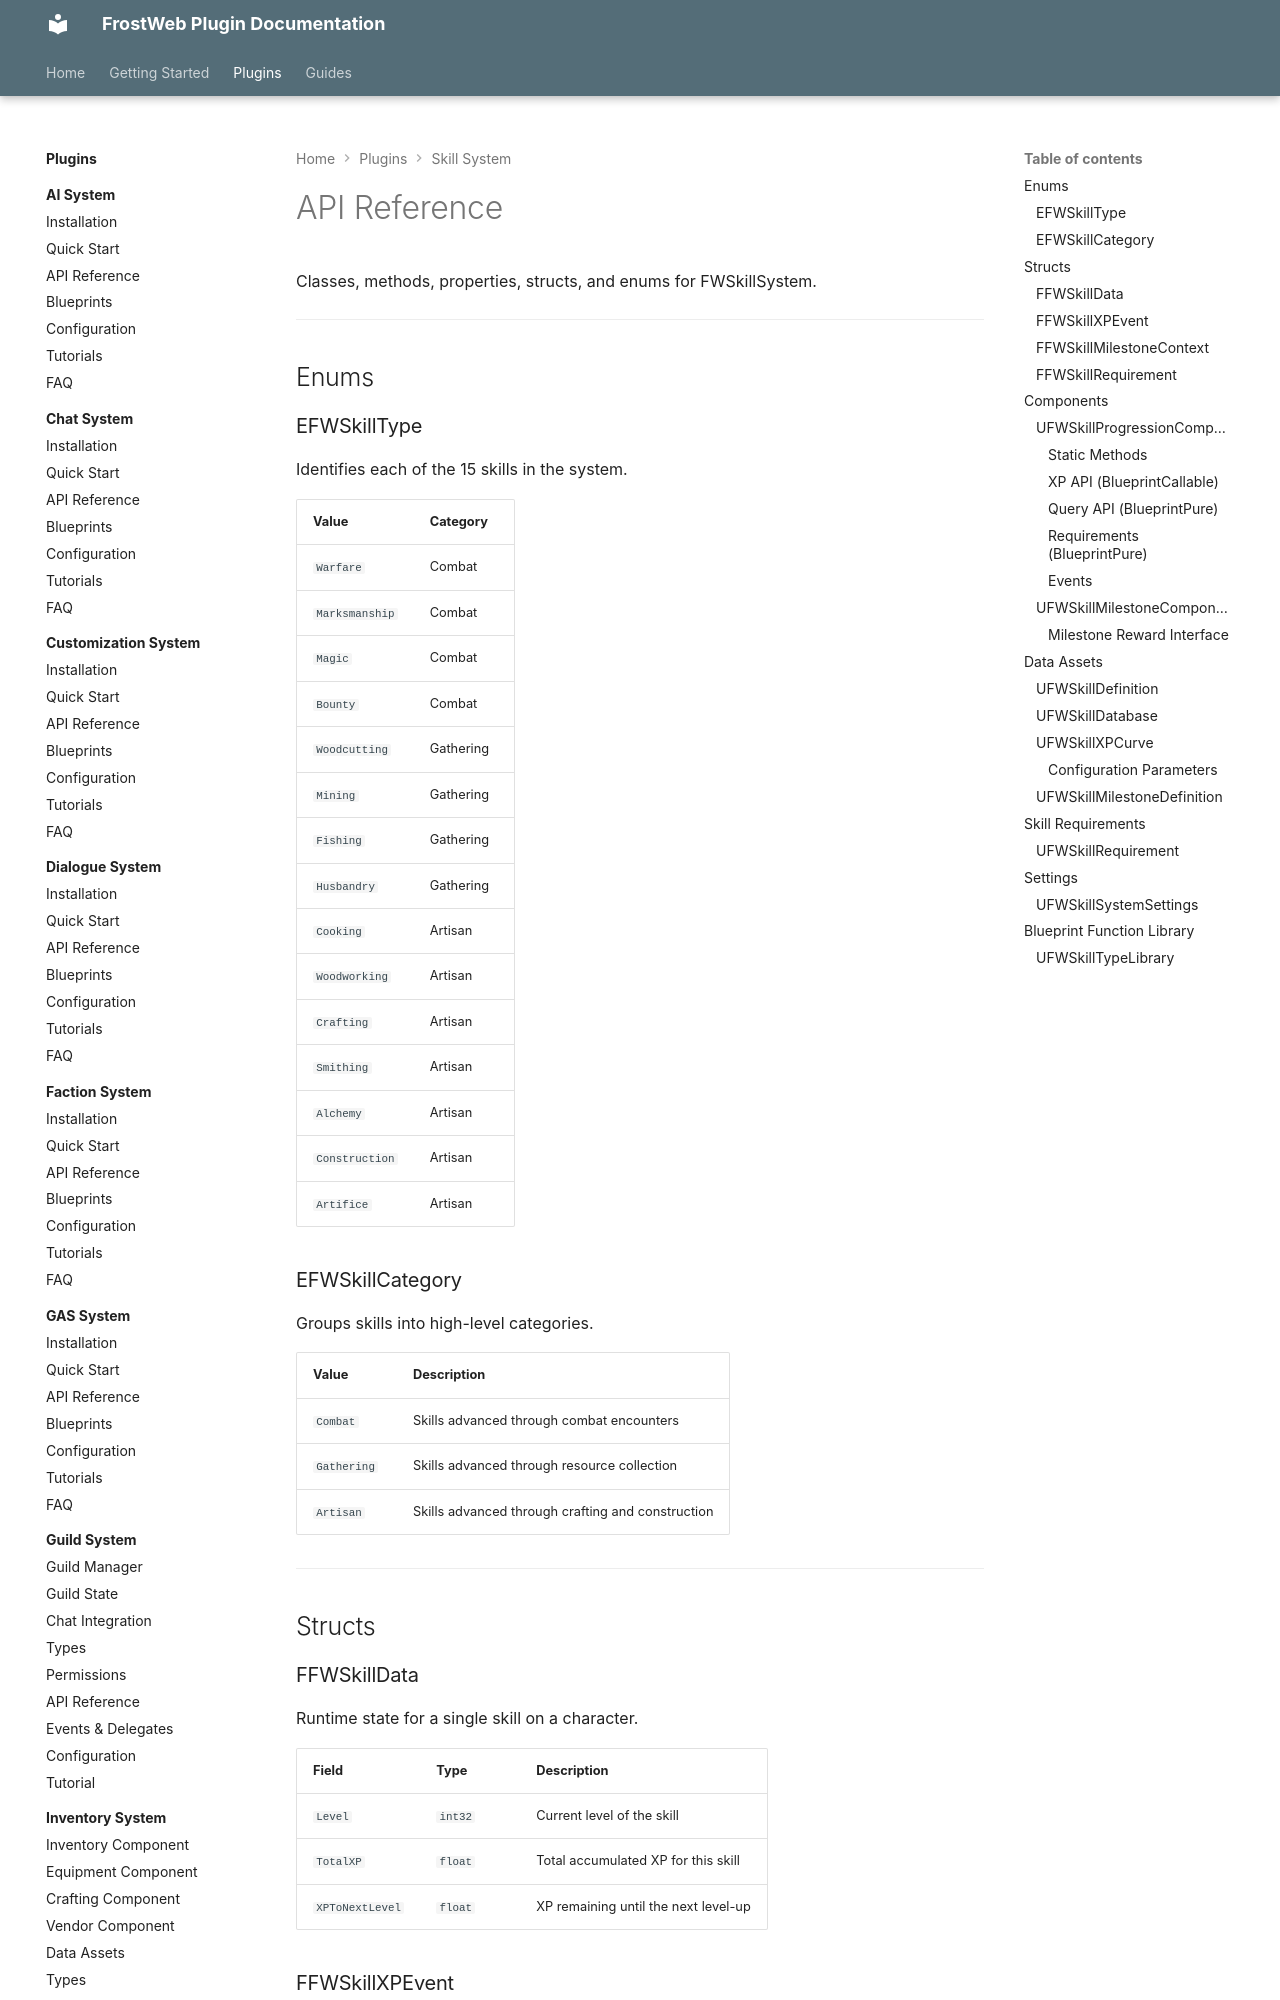

repository: FrostWeb-Studios/docs · page: latest/plugins/skill-system/api-reference/index.html · generator: mkdocs

---
title: API Reference - FWSkillSystem
---

# API Reference

Classes, methods, properties, structs, and enums for FWSkillSystem.

---

## Enums

### EFWSkillType

Identifies each of the 15 skills in the system.

| Value | Category |
|---|---|
| `Warfare` | Combat |
| `Marksmanship` | Combat |
| `Magic` | Combat |
| `Bounty` | Combat |
| `Woodcutting` | Gathering |
| `Mining` | Gathering |
| `Fishing` | Gathering |
| `Husbandry` | Gathering |
| `Cooking` | Artisan |
| `Woodworking` | Artisan |
| `Crafting` | Artisan |
| `Smithing` | Artisan |
| `Alchemy` | Artisan |
| `Construction` | Artisan |
| `Artifice` | Artisan |

### EFWSkillCategory

Groups skills into high-level categories.

| Value | Description |
|---|---|
| `Combat` | Skills advanced through combat encounters |
| `Gathering` | Skills advanced through resource collection |
| `Artisan` | Skills advanced through crafting and construction |

---

## Structs

### FFWSkillData

Runtime state for a single skill on a character.

| Field | Type | Description |
|---|---|---|
| `Level` | `int32` | Current level of the skill |
| `TotalXP` | `float` | Total accumulated XP for this skill |
| `XPToNextLevel` | `float` | XP remaining until the next level-up |

### FFWSkillXPEvent

Event payload broadcast when XP is gained.

| Field | Type | Description |
|---|---|---|
| `SkillType` | `EFWSkillType` | The skill that received XP |
| `XPAmount` | `float` | Amount of XP awarded |
| `NewTotalXP` | `float` | Total XP after the award |
| `PreviousLevel` | `int32` | Level before the XP award |
| `NewLevel` | `int32` | Level after the XP award |

### FFWSkillMilestoneContext

Context data passed to milestone reward handlers when a milestone is reached.

| Field | Type | Description |
|---|---|---|
| `SkillType` | `EFWSkillType` | The skill that triggered the milestone |
| `MilestoneLevel` | `int32` | The level at which the milestone was reached |
| `OwningActor` | `AActor*` | The actor that owns the progression component |
